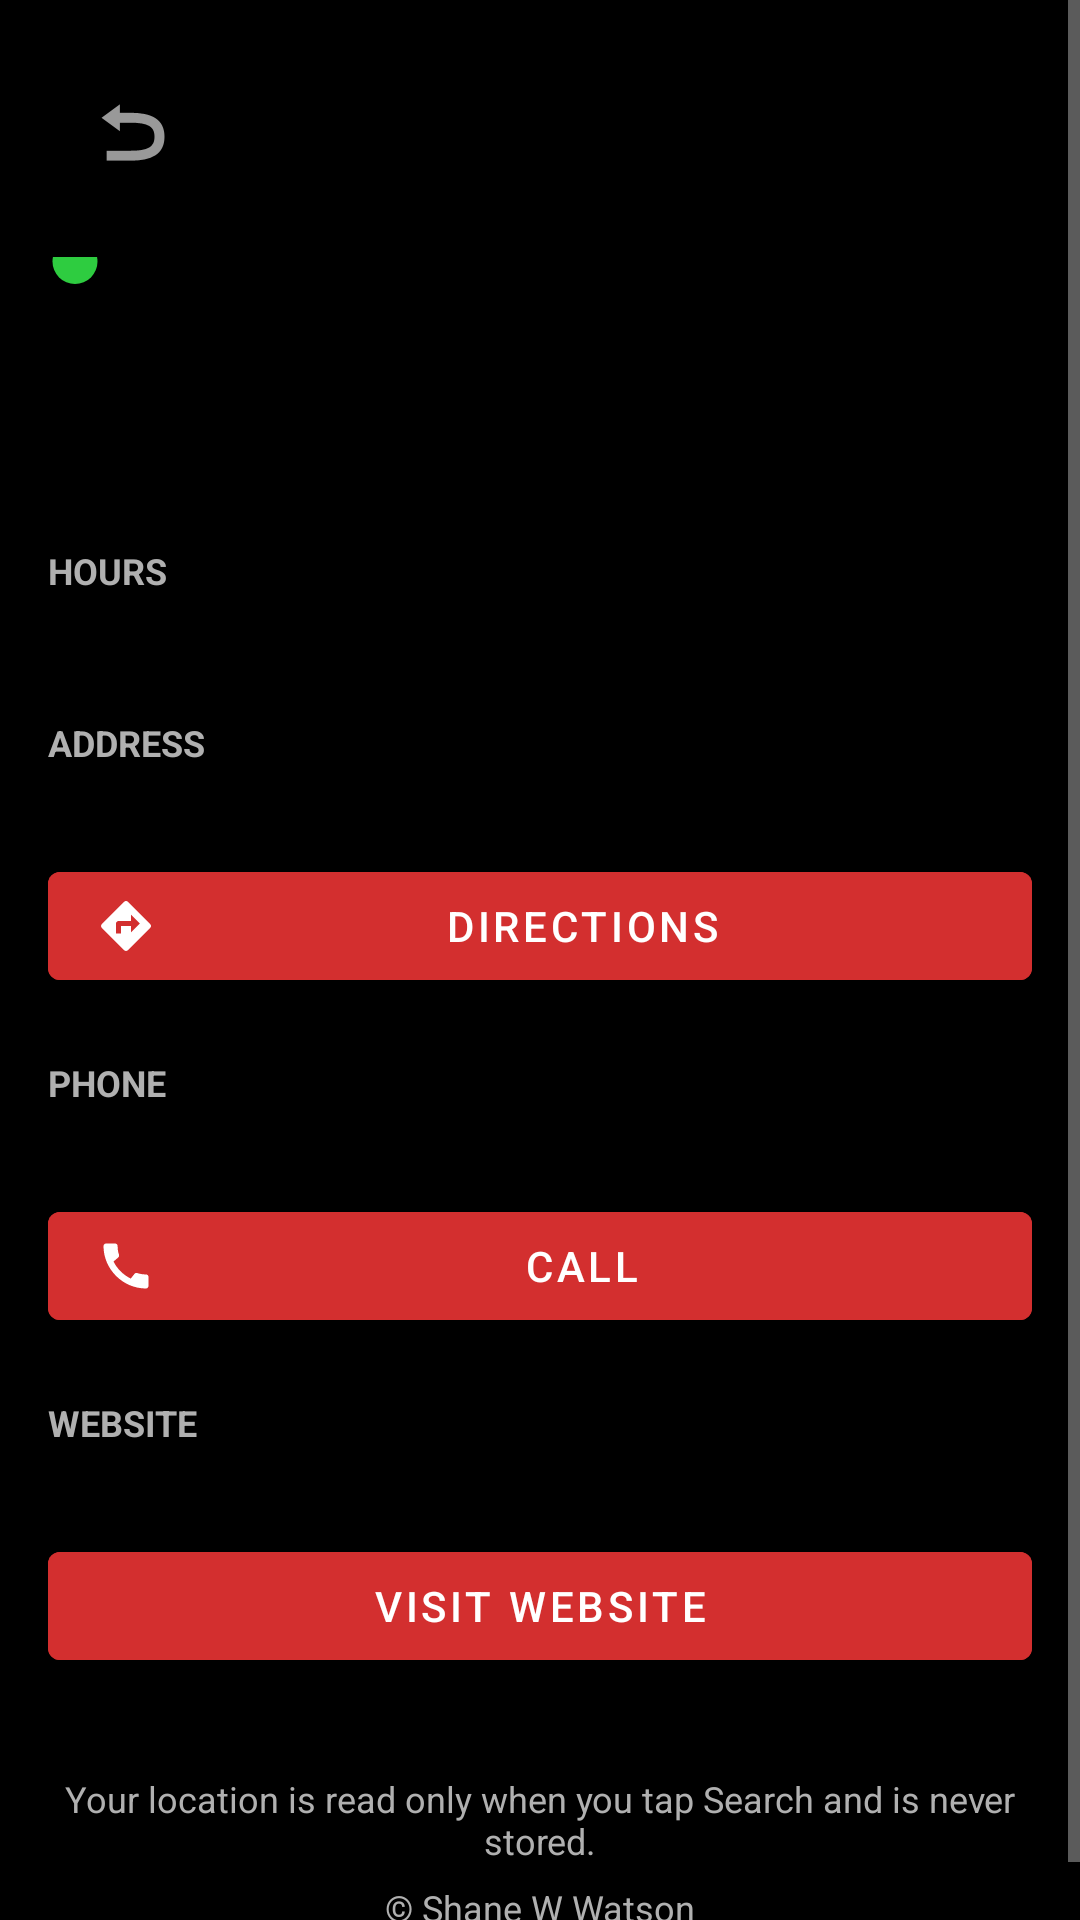

The Android layout XML behind this screen, and the referenced resources:
<!-- AndroidManifest.xml: application theme Theme.WeRise -->
<!-- res/layout/activity_service_detail.xml -->
<?xml version="1.0" encoding="utf-8"?>
<ScrollView xmlns:android="http://schemas.android.com/apk/res/android"
    xmlns:app="http://schemas.android.com/apk/res-auto"
    xmlns:tools="http://schemas.android.com/tools"
    android:id="@+id/detailRoot"
    android:layout_width="match_parent"
    android:layout_height="match_parent"
    android:background="@color/black"
    android:fillViewport="true"
    android:filterTouchesWhenObscured="true">

    <LinearLayout
        android:layout_width="match_parent"
        android:layout_height="wrap_content"
        android:orientation="vertical"
        android:padding="16dp">

        <com.google.android.material.appbar.MaterialToolbar
            android:id="@+id/detailToolbar"
            android:layout_width="match_parent"
            android:layout_height="?attr/actionBarSize"
            android:background="@color/black"
            app:navigationIcon="@android:drawable/ic_menu_revert"
            app:titleTextColor="@color/white" />

        <LinearLayout
            android:layout_width="match_parent"
            android:layout_height="wrap_content"
            android:orientation="horizontal"
            android:gravity="center_vertical"
            android:layout_marginTop="8dp">

            <ImageView
                android:id="@+id/detailStatusDot"
                android:layout_width="18dp"
                android:layout_height="18dp"
                android:layout_marginEnd="8dp"
                android:src="@drawable/ic_dot_open"
                android:contentDescription="@string/open_now" />

            <TextView
                android:id="@+id/detailName"
                android:layout_width="0dp"
                android:layout_height="wrap_content"
                android:layout_weight="1"
                android:textSize="22sp"
                android:textStyle="bold"
                android:textColor="@color/white"
                tools:text="DFW Food Pantry" />

            <ImageView
                android:id="@+id/detailFaithBadge"
                android:layout_width="22dp"
                android:layout_height="22dp"
                android:src="@drawable/ic_cross"
                android:visibility="gone"
                android:contentDescription="@string/faith_based_label" />
        </LinearLayout>

        <TextView
            android:id="@+id/detailStatusLabel"
            android:layout_width="wrap_content"
            android:layout_height="wrap_content"
            android:layout_marginTop="2dp"
            android:textSize="13sp"
            android:textColor="@color/brand_red_light"
            tools:text="Open · Mon–Fri 9–5" />

        <TextView
            android:id="@+id/detailBlurb"
            android:layout_width="match_parent"
            android:layout_height="wrap_content"
            android:layout_marginTop="14dp"
            android:textSize="14sp"
            android:textColor="@color/white"
            tools:text="Free hot meals 5pm–7pm; canned goods available 9–4. Walk-ins welcome." />

        <TextView
            android:layout_width="match_parent"
            android:layout_height="wrap_content"
            android:layout_marginTop="20dp"
            android:textSize="12sp"
            android:textStyle="bold"
            android:textColor="@color/light_gray"
            android:text="@string/label_hours" />

        <TextView
            android:id="@+id/detailHours"
            android:layout_width="match_parent"
            android:layout_height="wrap_content"
            android:layout_marginTop="2dp"
            android:textSize="14sp"
            android:textColor="@color/white"
            tools:text="Mon–Fri: 9:00–17:00\nSat: 10:00–14:00\nSun: Closed" />

        <TextView
            android:layout_width="match_parent"
            android:layout_height="wrap_content"
            android:layout_marginTop="20dp"
            android:textSize="12sp"
            android:textStyle="bold"
            android:textColor="@color/light_gray"
            android:text="@string/label_address" />

        <TextView
            android:id="@+id/detailAddress"
            android:layout_width="match_parent"
            android:layout_height="wrap_content"
            android:layout_marginTop="2dp"
            android:textSize="14sp"
            android:textColor="@color/brand_red_light"
            android:textStyle="bold"
            tools:text="123 Main St, Dallas, TX 75201" />

        <com.google.android.material.button.MaterialButton
            android:id="@+id/buttonDirections"
            android:layout_width="match_parent"
            android:layout_height="wrap_content"
            android:layout_marginTop="8dp"
            android:text="@string/directions"
            android:textColor="@color/white"
            android:backgroundTint="@color/brand_red"
            app:icon="@drawable/ic_directions"
            app:iconTint="@color/white"
            style="@style/Widget.MaterialComponents.Button" />

        <TextView
            android:id="@+id/detailPhoneLabel"
            android:layout_width="match_parent"
            android:layout_height="wrap_content"
            android:layout_marginTop="20dp"
            android:textSize="12sp"
            android:textStyle="bold"
            android:textColor="@color/light_gray"
            android:text="@string/label_phone" />

        <TextView
            android:id="@+id/detailPhone"
            android:layout_width="match_parent"
            android:layout_height="wrap_content"
            android:layout_marginTop="2dp"
            android:textSize="14sp"
            android:textColor="@color/brand_red_light"
            android:textStyle="bold"
            tools:text="(214) 555-0100" />

        <com.google.android.material.button.MaterialButton
            android:id="@+id/buttonCall"
            android:layout_width="match_parent"
            android:layout_height="wrap_content"
            android:layout_marginTop="8dp"
            android:text="@string/call"
            android:textColor="@color/white"
            android:backgroundTint="@color/brand_red"
            app:icon="@drawable/ic_phone"
            app:iconTint="@color/white"
            style="@style/Widget.MaterialComponents.Button" />

        <TextView
            android:id="@+id/detailWebsiteLabel"
            android:layout_width="match_parent"
            android:layout_height="wrap_content"
            android:layout_marginTop="20dp"
            android:textSize="12sp"
            android:textStyle="bold"
            android:textColor="@color/light_gray"
            android:text="@string/label_website" />

        <TextView
            android:id="@+id/detailWebsite"
            android:layout_width="match_parent"
            android:layout_height="wrap_content"
            android:layout_marginTop="2dp"
            android:textSize="14sp"
            android:textColor="@color/brand_red_light"
            android:textStyle="bold"
            android:autoLink="web"
            android:linksClickable="true"
            tools:text="https://example.org" />

        <com.google.android.material.button.MaterialButton
            android:id="@+id/buttonWebsite"
            android:layout_width="match_parent"
            android:layout_height="wrap_content"
            android:layout_marginTop="8dp"
            android:text="@string/visit_website"
            android:textColor="@color/white"
            android:backgroundTint="@color/brand_red"
            style="@style/Widget.MaterialComponents.Button" />

        <TextView
            android:layout_width="match_parent"
            android:layout_height="wrap_content"
            android:layout_marginTop="32dp"
            android:textSize="12sp"
            android:gravity="center"
            android:textColor="@color/light_gray"
            android:text="@string/privacy_note" />

        <TextView
            android:layout_width="match_parent"
            android:layout_height="wrap_content"
            android:layout_marginTop="6dp"
            android:textSize="12sp"
            android:gravity="center"
            android:textColor="@color/light_gray"
            android:text="@string/footer_brand" />

    </LinearLayout>
</ScrollView>
<!-- resources referenced by this layout -->
<resources>
  <color name="black">#FF000000</color>
  <color name="brand_red">#FFD32F2F</color>
  <color name="brand_red_light">#FFFF6659</color>
  <color name="light_gray">#FFB0B0B0</color>
  <color name="white">#FFFFFFFF</color>
  <!-- drawable ic_cross (drawable) -->
  <?xml version="1.0" encoding="utf-8"?>
  <vector xmlns:android="http://schemas.android.com/apk/res/android"
      android:width="16dp"
      android:height="16dp"
      android:viewportWidth="24"
      android:viewportHeight="24">
      
      <path
          android:fillColor="#FFFFFFFF"
          android:pathData="M10,2 L14,2 L14,8 L20,8 L20,12 L14,12 L14,22 L10,22 L10,12 L4,12 L4,8 L10,8 Z"/>
  </vector>
  <!-- drawable ic_directions (drawable) -->
  <?xml version="1.0" encoding="utf-8"?>
  <vector xmlns:android="http://schemas.android.com/apk/res/android"
      android:width="20dp"
      android:height="20dp"
      android:viewportWidth="24"
      android:viewportHeight="24">
      <path
          android:fillColor="#FFD32F2F"
          android:pathData="M21.71,11.29l-9,-9c-0.39,-0.39 -1.02,-0.39 -1.41,0l-9,9c-0.39,0.39 -0.39,1.02 0,1.41l9,9c0.39,0.39 1.02,0.39 1.41,0l9,-9C22.1,12.32 22.1,11.68 21.71,11.29zM14,14.5V12h-4v3H8v-4c0,-0.55 0.45,-1 1,-1h5V7.5l3.5,3.5L14,14.5z"/>
  </vector>
  <!-- drawable ic_dot_open (drawable) -->
  <?xml version="1.0" encoding="utf-8"?>
  <vector xmlns:android="http://schemas.android.com/apk/res/android"
      android:width="14dp"
      android:height="14dp"
      android:viewportWidth="24"
      android:viewportHeight="24">
      <path
          android:fillColor="@color/status_open"
          android:pathData="M12,2 m-10,0 a10,10 0 1,0 20,0 a10,10 0 1,0 -20,0" />
  </vector>
  <!-- drawable ic_phone (drawable) -->
  <?xml version="1.0" encoding="utf-8"?>
  <vector xmlns:android="http://schemas.android.com/apk/res/android"
      android:width="20dp"
      android:height="20dp"
      android:viewportWidth="24"
      android:viewportHeight="24">
      <path
          android:fillColor="#FFD32F2F"
          android:pathData="M20.01,15.38c-1.23,0 -2.42,-0.2 -3.53,-0.56c-0.35,-0.12 -0.74,-0.03 -1.01,0.24l-1.57,1.97c-2.83,-1.35 -5.48,-3.9 -6.89,-6.83l1.95,-1.66c0.27,-0.28 0.35,-0.67 0.24,-1.02c-0.37,-1.11 -0.56,-2.3 -0.56,-3.53c0,-0.54 -0.45,-0.99 -0.99,-0.99H4.19C3.65,3 3,3.24 3,3.99C3,13.28 10.73,21 20.01,21c0.71,0 0.99,-0.63 0.99,-1.18v-3.45C21,15.83 20.55,15.38 20.01,15.38z"/>
  </vector>
  <string name="call">Call</string>
  <string name="directions">Directions</string>
  <string name="faith_based_label">Faith-based</string>
  <string name="footer_brand">© Shane W Watson</string>
  <string name="label_address">ADDRESS</string>
  <string name="label_hours">HOURS</string>
  <string name="label_phone">PHONE</string>
  <string name="label_website">WEBSITE</string>
  <string name="open_now">Open now</string>
  <string name="privacy_note">Your location is read only when you tap Search and is never stored.</string>
  <string name="visit_website">Visit website</string>
  <color name="status_open">#FF2ECC40</color>
  <color name="brand_red_dark">#FF8B0000</color>
  <color name="near_black">#FF0A0A0A</color>
</resources>
